Photos from the image-classification dataset "dataset" in the GitHub repository ankemsaichaitanya/signlang_Detection. Its 6 classes are: hello, I love you, please, sorry, thanks, yes.

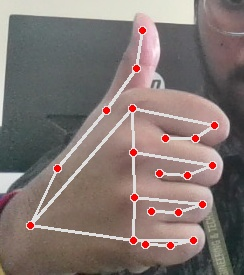
Label: thanks

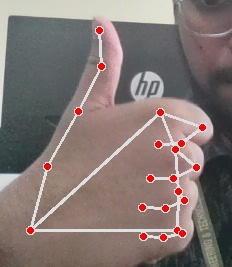
Label: thanks

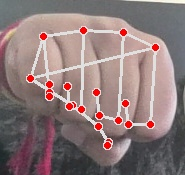
Label: yes

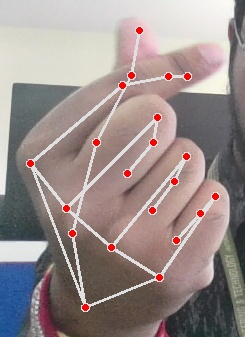
Label: I love you

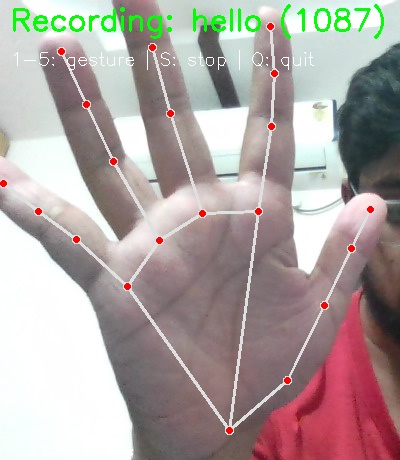
Label: hello

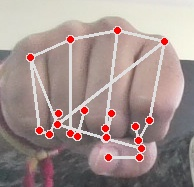
Label: yes
